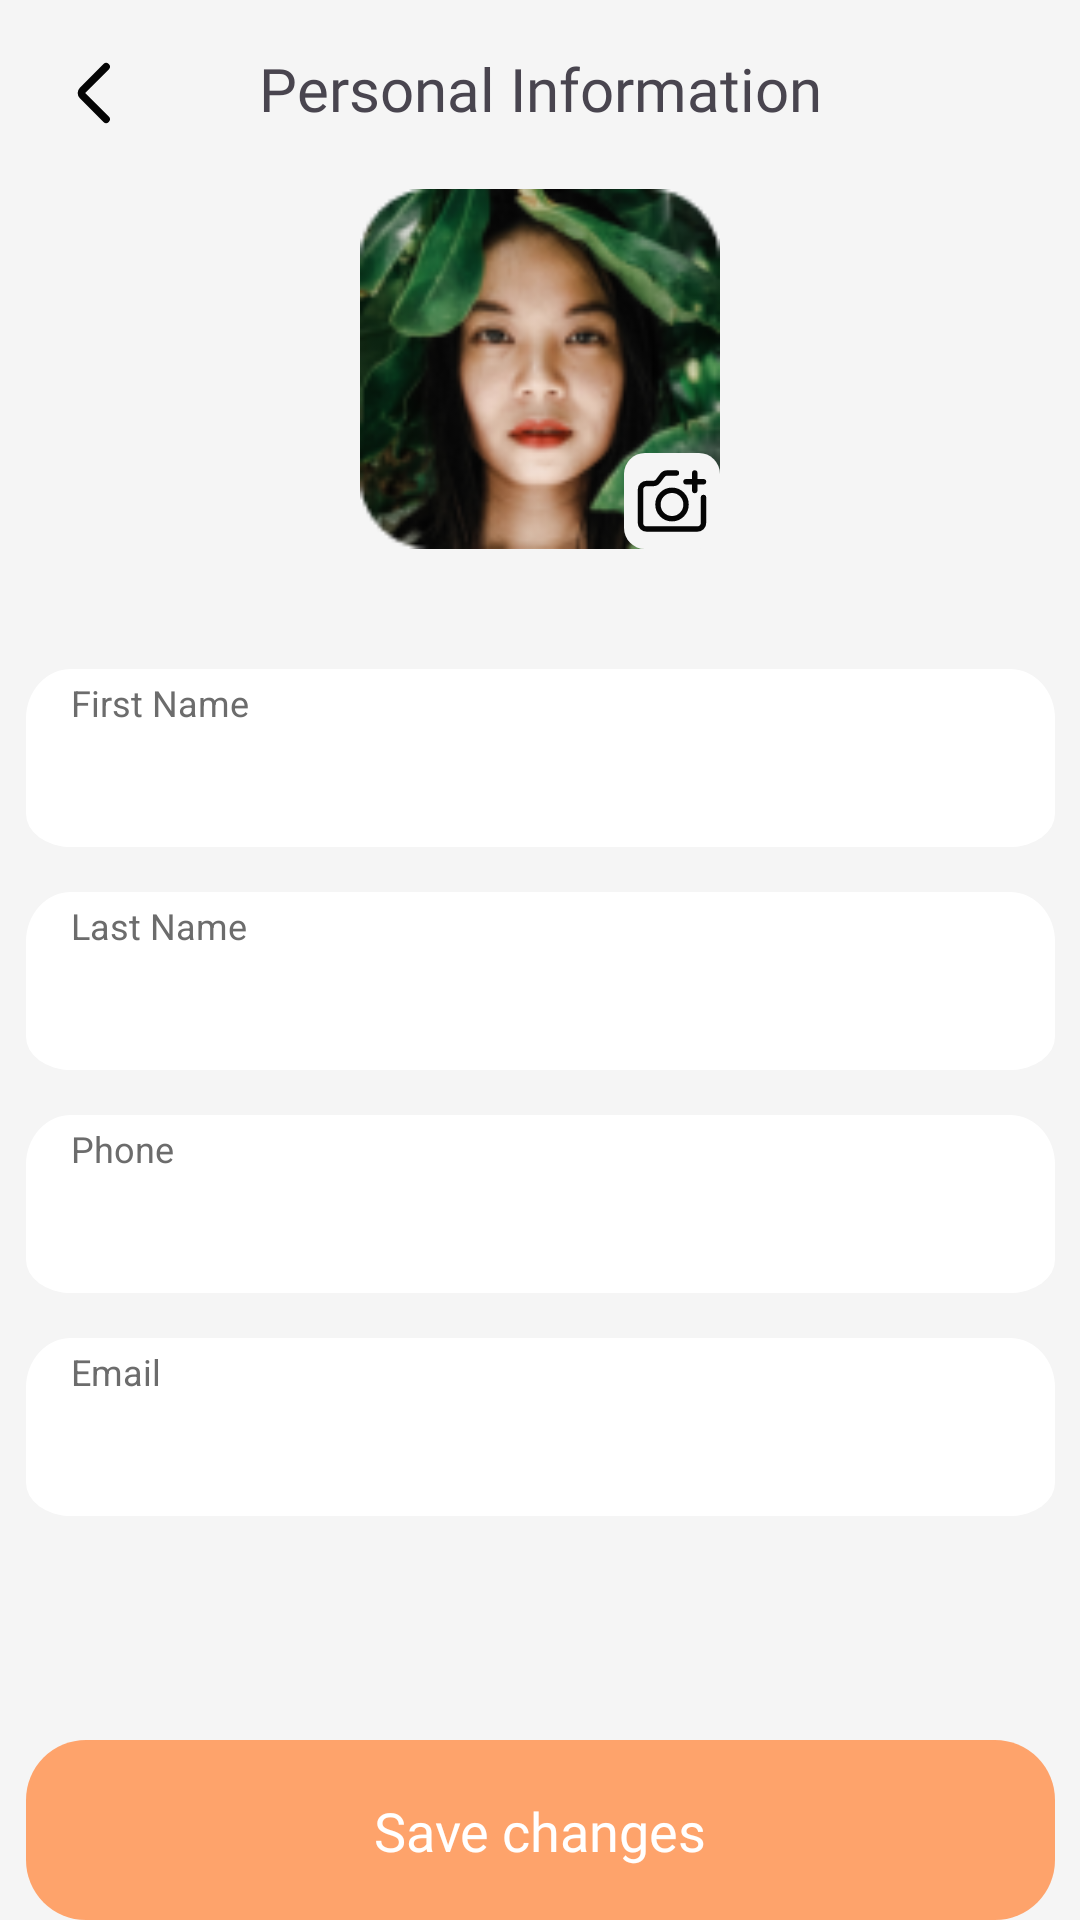

Reconstruct the res/layout file that produces this screen, plus the resources it refers to.
<!-- AndroidManifest.xml: application theme Theme.TicketFlight -->
<!-- res/layout/fragment_edit_profile.xml -->
<?xml version="1.0" encoding="utf-8"?>
<FrameLayout xmlns:android="http://schemas.android.com/apk/res/android"
    xmlns:app="http://schemas.android.com/apk/res-auto"
    xmlns:tools="http://schemas.android.com/tools"
    android:layout_width="match_parent"
    android:layout_height="match_parent"
    tools:context="com.example.ticket_flight.CustomFragment.EditProfileFragment">

    <androidx.constraintlayout.widget.ConstraintLayout
        android:background="@color/white_background"
        android:layout_width="match_parent"
        android:layout_height="match_parent">

        <ImageButton
            android:id="@+id/button_back_account"
            android:layout_width="wrap_content"
            android:layout_height="wrap_content"
            android:background="@drawable/button_back"
            android:layout_marginStart="16dp"
            android:layout_marginTop="16dp"
            app:layout_constraintStart_toStartOf="parent"
            app:layout_constraintTop_toTopOf="parent"/>

        <TextView
            android:id="@+id/title_edit_profile"
            android:layout_width="wrap_content"
            android:layout_height="wrap_content"
            android:text="@string/edit_profile"
            android:fontFamily="@font/poppins_bold"
            android:layout_marginTop="16dp"
            android:textSize="20sp"
            app:layout_constraintEnd_toEndOf="parent"
            app:layout_constraintStart_toStartOf="parent"
            app:layout_constraintTop_toTopOf="parent" />
        <ImageView
            android:id="@+id/image_Account"
            android:layout_width="120dp"
            android:layout_height="120dp"
            android:layout_marginTop="20dp"
            android:background="@drawable/rounded_rectangle"
            android:src="@drawable/avatar"
            app:layout_constraintEnd_toEndOf="parent"
            app:layout_constraintStart_toStartOf="parent"
            app:layout_constraintTop_toBottomOf="@+id/title_edit_profile" />

        <ImageButton
            android:id="@+id/edit_avatar"
            android:layout_width="wrap_content"
            android:layout_height="wrap_content"
            android:background="@drawable/photo"
            app:layout_constraintBottom_toBottomOf="@+id/image_Account"
            app:layout_constraintEnd_toEndOf="@+id/image_Account"/>

        <LinearLayout
            android:id="@+id/layout_first_name"
            android:layout_width="wrap_content"
            android:layout_height="wrap_content"
            android:background="@drawable/sign_in_edittext"
            android:orientation="vertical"
            android:layout_marginTop="40dp"
            app:layout_constraintEnd_toEndOf="parent"
            app:layout_constraintStart_toStartOf="parent"
            app:layout_constraintTop_toBottomOf="@+id/image_Account">
            <TextView
                android:layout_width="wrap_content"
                android:layout_height="wrap_content"
                android:paddingStart="15dp"
                android:paddingTop="3dp"
                android:text="@string/first_name"
                android:textColor="@color/grey"
                android:textSize="12sp"/>
            <EditText
                android:id="@+id/edit_first_name"
                android:layout_width="wrap_content"
                android:layout_height="40dp"
                android:background="@drawable/sign_in_edittext"
                android:paddingLeft="15dp" />
        </LinearLayout>
        <LinearLayout
            android:id="@+id/layout_last_name"
            android:layout_width="wrap_content"
            android:layout_height="wrap_content"
            android:background="@drawable/sign_in_edittext"
            android:orientation="vertical"
            android:layout_marginTop="15dp"
            app:layout_constraintEnd_toEndOf="parent"
            app:layout_constraintStart_toStartOf="parent"
            app:layout_constraintTop_toBottomOf="@+id/layout_first_name">
            <TextView
                android:layout_width="wrap_content"
                android:layout_height="wrap_content"
                android:paddingStart="15dp"
                android:paddingTop="3dp"
                android:text="@string/last_name"
                android:textColor="@color/grey"
                android:textSize="12sp"/>
            <EditText
                android:id="@+id/edit_last_name"
                android:layout_width="wrap_content"
                android:layout_height="40dp"
                android:background="@drawable/sign_in_edittext"
                android:paddingLeft="15dp" />
        </LinearLayout>
        <LinearLayout
            android:id="@+id/layout_phone"
            android:layout_width="wrap_content"
            android:layout_height="wrap_content"
            android:background="@drawable/sign_in_edittext"
            android:orientation="vertical"
            android:layout_marginTop="15dp"
            app:layout_constraintEnd_toEndOf="parent"
            app:layout_constraintStart_toStartOf="parent"
            app:layout_constraintTop_toBottomOf="@+id/layout_last_name">
            <TextView
                android:layout_width="wrap_content"
                android:layout_height="wrap_content"
                android:paddingStart="15dp"
                android:paddingTop="3dp"
                android:text="@string/phone"
                android:textColor="@color/grey"
                android:textSize="12sp"/>
            <EditText
                android:id="@+id/edit_phone"
                android:layout_width="wrap_content"
                android:layout_height="40dp"
                android:background="@drawable/sign_in_edittext"
                android:paddingLeft="15dp" />
        </LinearLayout>
        <LinearLayout
            android:id="@+id/layout_email"
            android:layout_width="wrap_content"
            android:layout_height="wrap_content"
            android:background="@drawable/sign_in_edittext"
            android:orientation="vertical"
            android:layout_marginTop="15dp"
            app:layout_constraintEnd_toEndOf="parent"
            app:layout_constraintStart_toStartOf="parent"
            app:layout_constraintTop_toBottomOf="@+id/layout_phone">
            <TextView
                android:layout_width="wrap_content"
                android:layout_height="wrap_content"
                android:paddingStart="15dp"
                android:paddingTop="3dp"
                android:text="@string/email"
                android:textColor="@color/grey"
                android:textSize="12sp"/>
            <EditText
                android:id="@+id/edit_email"
                android:layout_width="wrap_content"
                android:layout_height="40dp"
                android:background="@drawable/sign_in_edittext"
                android:paddingLeft="15dp" />
        </LinearLayout>

        <ImageButton
            android:id="@+id/button_save_changes"
            android:layout_width="wrap_content"
            android:layout_height="wrap_content"
            android:layout_marginTop="580dp"
            android:background="@drawable/button"
            app:layout_constraintEnd_toEndOf="parent"
            app:layout_constraintStart_toStartOf="parent"
            app:layout_constraintTop_toTopOf="parent" />

        <TextView
            android:layout_width="wrap_content"
            android:layout_height="wrap_content"
            android:text="@string/save_changes"
            android:textColor="@color/white"
            android:textSize="18sp"
            android:fontFamily="@font/poppins_extrabold"
            app:layout_constraintBottom_toBottomOf="@+id/button_save_changes"
            app:layout_constraintEnd_toEndOf="@+id/button_save_changes"
            app:layout_constraintStart_toStartOf="@+id/button_save_changes"
            app:layout_constraintTop_toTopOf="@+id/button_save_changes"/>
    </androidx.constraintlayout.widget.ConstraintLayout>
</FrameLayout>
<!-- resources referenced by this layout -->
<resources>
  <color name="grey">#6C6C6C</color>
  <color name="white">#FFFFFFFF</color>
  <color name="white_background">#F5F5F5</color>
  <!-- drawable avatar: png bitmap (drawable, 22076 bytes) -->
  <!-- drawable button: png bitmap (drawable, 981 bytes) -->
  <!-- drawable button_back: png bitmap (drawable, 251 bytes) -->
  <!-- drawable photo: png bitmap (drawable, 824 bytes) -->
  <!-- drawable rounded_rectangle (drawable) -->
  <?xml version="1.0" encoding="utf-8"?>
  <shape xmlns:android="http://schemas.android.com/apk/res/android">
      <solid android:color="@color/transparent" />
      <corners android:radius="16dp" />
  </shape>
  <!-- drawable sign_in_edittext (drawable) -->
  <vector xmlns:android="http://schemas.android.com/apk/res/android"
      android:width="343dp"
      android:height="54dp"
      android:viewportWidth="343"
      android:viewportHeight="54">
    <path
        android:pathData="M15,0L328,0A15,15 0,0 1,343 15L343,39A15,15 0,0 1,328 54L15,54A15,15 0,0 1,0 39L0,15A15,15 0,0 1,15 0z"
        android:fillColor="#ffffff"/>
  </vector>
  <string name="edit_profile">Personal Information</string>
  <string name="email">Email</string>
  <string name="first_name">First Name</string>
  <string name="last_name">Last Name</string>
  <string name="phone">Phone</string>
  <string name="save_changes">Save changes</string>
  <style name="Theme.TicketFlight" parent="Base.Theme.TicketFlight" />
  <color name="transparent">#00000000</color>
  <style name="Base.Theme.TicketFlight" parent="Theme.Material3.DayNight.NoActionBar">
          
          
      </style>
</resources>
